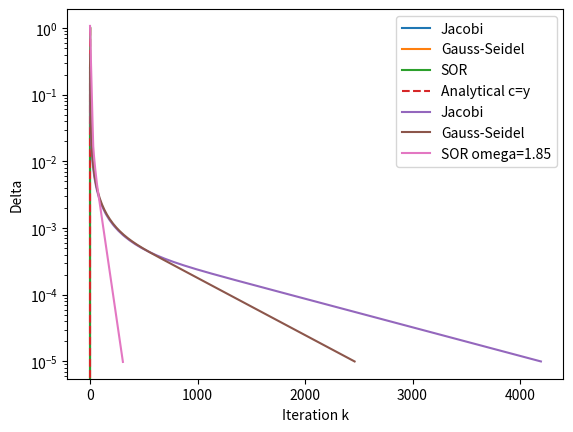

This figure's Python source:
import math
import numpy as np
import matplotlib.pyplot as plt

# Question H 
# Implement the Jacobi iteration, the Gauss-Seidel method and SOR.

# Implement the Jacobi iteration
def jacobi_iteration(c, max_iteration, epsilon = 10**(-5)):
    """
    This function performs the Jacobi iteration for solving the 2D Laplace equation with given boundary conditions.

    params:
    - c: the initial matrix with boundary conditions set
    - N: the number of x and y steps
    - epsioln: the convergence criterion for the iteration

    returns:
    - c: the matrix after convergence    

    array[y, x] -> array[row, column] -> array[j, i]
    """
    c_old = c.copy()
    c_new = c.copy()
    Ny, Nx = c.shape

    c_old[0, :] = 0 # set boundary condition
    c_old[-1, :] = 1 # set boundary condition

    delta_list = []

    for k in range(max_iteration):
        c_old[0, :] = 0 # set boundary condition
        c_old[-1, :] = 1 # set boundary condition

        for j in range(1, Ny-1):
            for i in range(Nx):
                right = (i + 1) % Nx # periodic boundary condition 49 + 1 = 50 % 50 = 0
                left = (i - 1) % Nx # periodic boundary condition 0 - 1 = -1 % 50 = 49
            
                c_new[j, i] = 0.25 * (c_old[j + 1, i] + c_old[j - 1, i] + c_old[j, right] + c_old[j, left])
        
                # if k == 49 and j == 2 and i == 3:
        # print(f"\nIteration {k}")
        # print(c_new)

        c_new[0, :] = 0 # set boundary condition
        c_new[-1, :] = 1 # set boundary condition

        delta = np.max(np.abs(c_new - c_old)) 
        delta_list.append(delta)

        if delta < epsilon:
            print(f"Jacobi Converged after {k} iterations.")
            return c_new, np.array(delta_list)
        
        c_old, c_new = c_new, c_old

    return c_new, np.array(delta_list)


# Implement the Gauss-Seidel iteration
def gauss_seidel_iteration(c, max_iteration, epsilon = 10**(-5)):
    """
    This function performs the Gauss-Seidel iteration for solving the 2D Laplace equation with given boundary conditions.

    params:
    - c: the initial matrix with boundary conditions set
    - N: the number of x and y steps
    - epsilon: the convergence criterion for the iteration
    
    returns:
    - c: the matrix after convergence    

    array[y, x] -> array[row, column] -> array[j, i]
    """
    Ny, Nx = c.shape

    c[0, :] = 0 # set boundary condition
    c[-1, :] = 1 # set boundary condition

    delta_list = []

    for k in range(max_iteration):
        c[0, :] = 0 # set boundary condition
        c[-1, :] = 1 # set boundary condition
        c_old = c.copy()

        for j in range(1, Ny-1):
            for i in range(Nx):
                right = (i + 1) % Nx # periodic boundary condition 49 + 1 = 50 % 50 = 0
                left = (i - 1) % Nx # periodic boundary condition 0 - 1 = -1 % 50 = 49
            
                c[j, i] = 0.25 * (c[j + 1, i] + c[j - 1, i] + c[j, right] + c[j, left])
        
        # print(f"\nIteration {k}")
        # print(c)

        c[0, :] = 0 # set boundary condition
        c[-1, :] = 1 # set boundary condition

        delta = np.max(np.abs(c - c_old)) 
        delta_list.append(delta)

        if delta < epsilon:
            print(f"Gauss Seidel Converged after {k + 1} iterations.")
            return c, np.array(delta_list)

    return c, np.array(delta_list)


# Implement the SOR iteration

def sor_iteration(c, omega, max_iteration, epsilon = 10**(-5)):
    """
    This function performs the SOR iteration for solving the 2D Laplace equation with given boundary conditions.

    params:
    - c: the initial matrix with boundary conditions set
    - N: the number of x and y steps
    - epsilon: the convergence criterion for the iteration
    returns:
    - c: the matrix after convergence    

    array[y, x] -> array[row, column] -> array[j, i]

    flow of the iteration:
    - c = entire matrix at iteration k
    - c_old = entire matrix at iteration k-1
    - neighbour = the average of the 4 neighbours of c[j, i]
    - c = entire matrix at iteration k + 1
    """
    Ny, Nx = c.shape
    
    c[0, :] = 0 # set boundary condition
    c[-1, :] = 1 # set boundary condition
    neighbour = np.zeros_like(c)
    delta_list = []

    for k in range(max_iteration):
        c[0, :] = 0 # set boundary condition
        c[-1, :] = 1 # set boundary condition
        c_old = c.copy()

        for j in range(1, Ny-1):
            for i in range(Nx):
                right = (i + 1) % Nx # periodic boundary condition 49 + 1 = 50 % 50 = 0
                left = (i - 1) % Nx # periodic boundary condition 0 - 1 = -1 % 50 = 49
            
                neighbour[j, i] = 0.25 * (c[j + 1, i] + c[j - 1, i] + c[j, right] + c[j, left])
                c[j, i] = (1 - omega) * c_old[j, i] + omega * neighbour[j, i]
    
        c[0, :] = 0 # set boundary condition
        c[-1, :] = 1 # set boundary condition

        delta = np.max(np.abs(c - c_old)) 
        delta_list.append(delta)

        if delta < epsilon:
            print(f"SOR omega={omega} converged after {k + 1} iterations.")
            return c, np.array(delta_list)

    return c, np.array(delta_list)

# Try N = 50
N = 50 
c_initial = np.zeros((N + 1, N + 1))
c_initial[0, :] = 0 # set boundary condition at y = 0 to 0
c_initial[-1, :] = 1 # set boundary condition at y = 1 to 1

c_jacobi, delta_list = jacobi_iteration(c_initial.copy(), 5000)
c_gauss, delta_list_gauss = gauss_seidel_iteration(c_initial.copy(), 2500)
c_sor, delta_list_sor = sor_iteration(c_initial.copy(), omega=1.85, max_iteration=500)

# H Test the methods by comparing the result to the analytical result in eq. (5), i.e. the linear dependence of the concentration on y.
Ny, Nx = c_jacobi.shape
y = np.linspace(0, 1, Ny)
c_analytical = y
c_numerical_jacobi = c_jacobi
error = np.max(np.abs(c_numerical_jacobi.mean(axis=1) - c_analytical))
print(f"Max error for Jacobi method: {error}")


# H Test the methods by comparing the result to the analytical result in eq. (5), i.e. the linear dependence of the concentration on y.
Ny, Nx = c_gauss.shape
y = np.linspace(0, 1, Ny)
c_analytical = y
c_numerical_gauss = c_gauss
error = np.max(np.abs(c_numerical_gauss.mean(axis=1) - c_analytical))
print(f"Max error for Gauss-Seidel method: {error}")


# H Test the methods by comparing the result to the analytical result in eq. (5), i.e. the linear dependence of the concentration on y.
Ny, Nx = c_sor.shape
y = np.linspace(0, 1, Ny)
c_analytical = y
c_numerical_sor = c_sor
error = np.max(np.abs(c_numerical_sor.mean(axis=1) - c_analytical))
print(f"Max error for SOR method: {error}")

# Verification of the results by plotting the numerical solutions and the analytical solution on the same graph
y = np.linspace(0, 1, Ny)
plt.plot(y, c_jacobi.mean(axis=1), label="Jacobi")
plt.plot(y, c_gauss.mean(axis=1), label="Gauss-Seidel")
plt.plot(y, c_sor.mean(axis=1), label="SOR")
plt.plot(y, y, "--", label="Analytical c=y")
plt.legend()
plt.xlabel("y")
plt.ylabel("c")
plt.savefig("jacobi_gauss_sor_comparison.png")
plt.show()

# Question I 
# Show how the convergence measure δ in eq. (14) 
# depends on the number of iterations k for each of the methods. 
# A log-lin plot may be suitable. 
# For SOR, choose a few representative values for ω.

plt.semilogy(delta_list, label="Jacobi")
plt.semilogy(delta_list_gauss, label="Gauss-Seidel")
plt.semilogy(delta_list_sor, label="SOR omega=1.85")
plt.xlabel("Iteration k")
plt.ylabel("Delta")
plt.legend()
plt.savefig("convergence_comparison.png")
plt.show()
